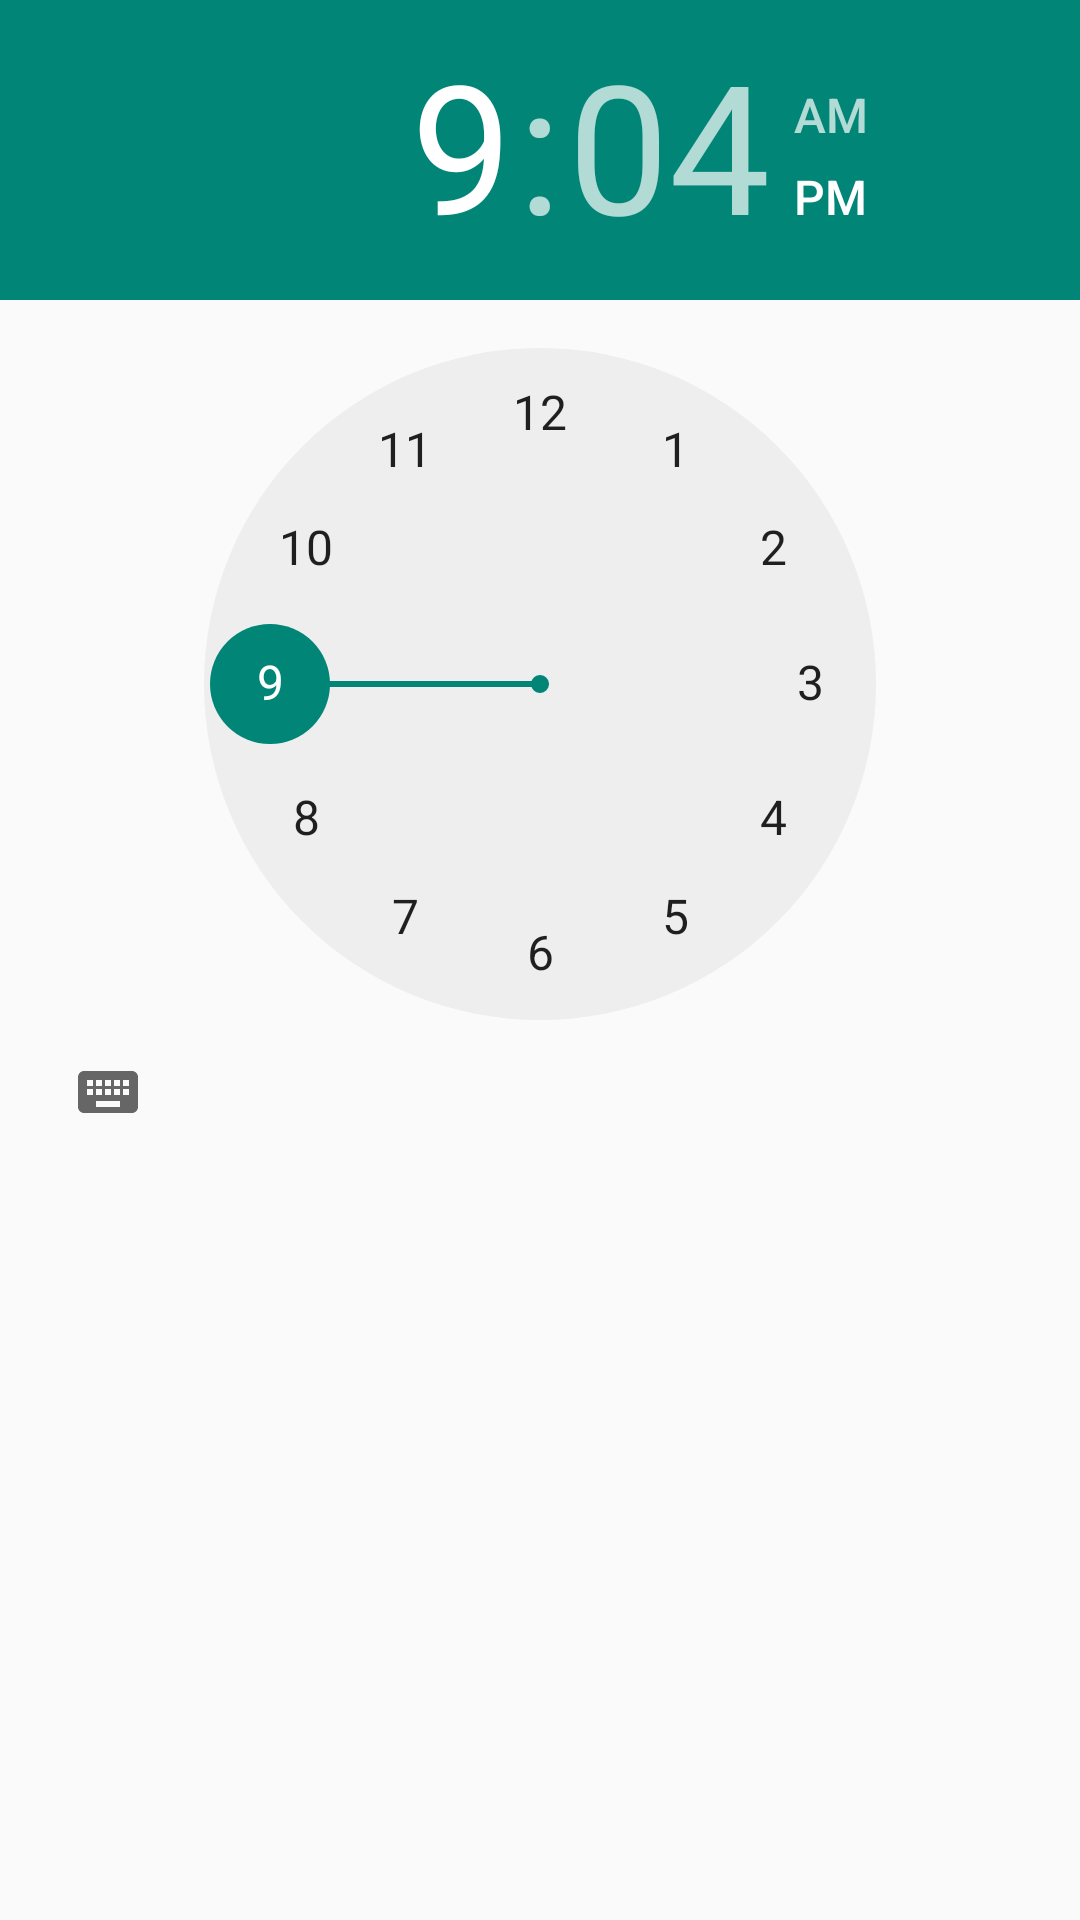

Reconstruct the res/layout file that produces this screen, plus the resources it refers to.
<!-- AndroidManifest.xml: application theme Theme.JourneyJunctionXml -->
<!-- res/layout/time_picker.xml -->
<FrameLayout
    xmlns:android="http://schemas.android.com/apk/res/android"
    android:layout_width="match_parent"
    android:layout_marginHorizontal="0dp"
    android:layout_height="match_parent"
    android:gravity="center">
    <TimePicker
        android:id="@+id/timePicker"
        android:layout_width="wrap_content"
        android:layout_height="wrap_content" />
</FrameLayout>
<!-- resources referenced by this layout -->
<resources>
  <style name="Theme.JourneyJunctionXml" parent="Base.Theme.JourneyJunctionXml" />
  <style name="Base.Theme.JourneyJunctionXml" parent="Theme.AppCompat.DayNight.NoActionBar">
          
          
      </style>
</resources>
